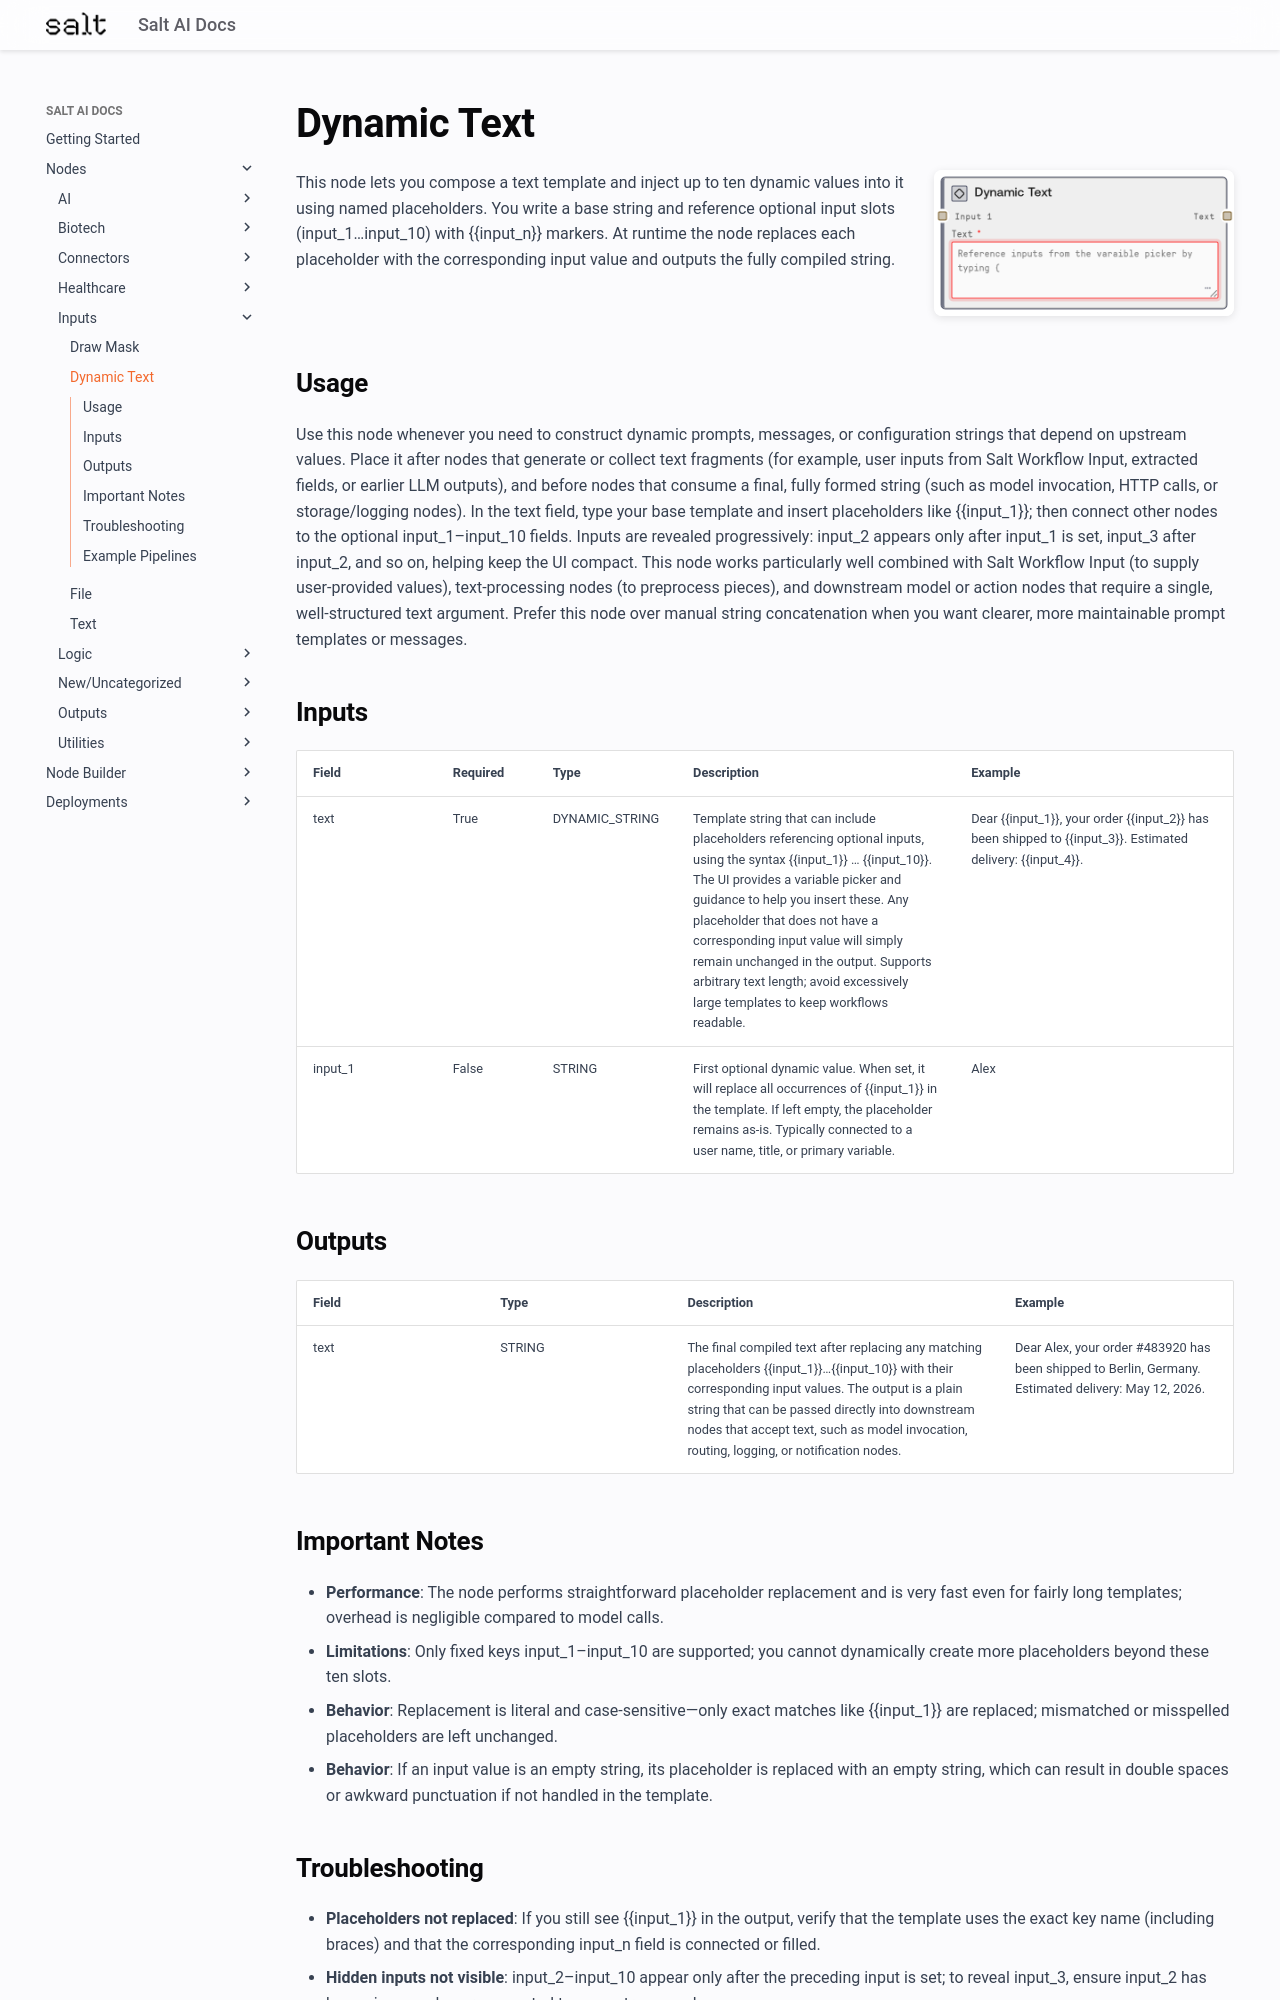

repository: get-salt-AI/SaltAI-Web-Docs · page: nodes/md/inputs/saltdynamicinput/index.html · generator: mkdocs

# Dynamic Text

<div style="display: flex; gap: 20px; align-items: flex-start; margin-bottom: 20px;">
<div style="flex: 1; min-width: 0;">

This node lets you compose a text template and inject up to ten dynamic values into it using named placeholders. You write a base string and reference optional input slots (input_1…input_10) with {{input_n}} markers. At runtime the node replaces each placeholder with the corresponding input value and outputs the fully compiled string.

</div>
<div style="flex: 0 0 300px;"><img src="../../../images/previews/inputs/saltdynamicinput.png" alt="Preview" style="width: 100%; border-radius: 8px; box-shadow: 0 2px 8px rgba(0,0,0,0.1);" /></div>
</div>

## Usage

Use this node whenever you need to construct dynamic prompts, messages, or configuration strings that depend on upstream values. Place it after nodes that generate or collect text fragments (for example, user inputs from Salt Workflow Input, extracted fields, or earlier LLM outputs), and before nodes that consume a final, fully formed string (such as model invocation, HTTP calls, or storage/logging nodes). In the text field, type your base template and insert placeholders like {{input_1}}; then connect other nodes to the optional input_1–input_10 fields. Inputs are revealed progressively: input_2 appears only after input_1 is set, input_3 after input_2, and so on, helping keep the UI compact. This node works particularly well combined with Salt Workflow Input (to supply user-provided values), text-processing nodes (to preprocess pieces), and downstream model or action nodes that require a single, well-structured text argument. Prefer this node over manual string concatenation when you want clearer, more maintainable prompt templates or messages.

## Inputs

<div style="overflow-x: auto;">
<table style="table-layout: fixed; width: 100%;">
<colgroup>
<col style="width: 15%;">
<col style="width: 10%;">
<col style="width: 15%;">
<col style="width: 30%;">
<col style="width: 30%;">
</colgroup>
<thead><tr><th>Field</th><th>Required</th><th>Type</th><th>Description</th><th>Example</th></tr></thead>
<tbody>
<tr><td style="word-wrap: break-word;">text</td><td>True</td><td style="word-wrap: break-word;">DYNAMIC_STRING</td><td style="word-wrap: break-word;">Template string that can include placeholders referencing optional inputs, using the syntax {{input_1}} … {{input_10}}. The UI provides a variable picker and guidance to help you insert these. Any placeholder that does not have a corresponding input value will simply remain unchanged in the output. Supports arbitrary text length; avoid excessively large templates to keep workflows readable.</td><td style="word-wrap: break-word;">Dear {{input_1}}, your order {{input_2}} has been shipped to {{input_3}}. Estimated delivery: {{input_4}}.</td></tr>
<tr><td style="word-wrap: break-word;">input_1</td><td>False</td><td style="word-wrap: break-word;">STRING</td><td style="word-wrap: break-word;">First optional dynamic value. When set, it will replace all occurrences of {{input_1}} in the template. If left empty, the placeholder remains as-is. Typically connected to a user name, title, or primary variable.</td><td style="word-wrap: break-word;">Alex</td></tr>
</tbody>
</table>
</div>

## Outputs

<div style="overflow-x: auto;">
<table style="table-layout: fixed; width: 100%;">
<colgroup>
<col style="width: 20%;">
<col style="width: 20%;">
<col style="width: 35%;">
<col style="width: 25%;">
</colgroup>
<thead><tr><th>Field</th><th>Type</th><th>Description</th><th>Example</th></tr></thead>
<tbody>
<tr><td style="word-wrap: break-word;">text</td><td style="word-wrap: break-word;">STRING</td><td style="word-wrap: break-word;">The final compiled text after replacing any matching placeholders {{input_1}}…{{input_10}} with their corresponding input values. The output is a plain string that can be passed directly into downstream nodes that accept text, such as model invocation, routing, logging, or notification nodes.</td><td style="word-wrap: break-word;">Dear Alex, your order #483920 has been shipped to Berlin, Germany. Estimated delivery: May 12, 2026.</td></tr>
</tbody>
</table>
</div>
